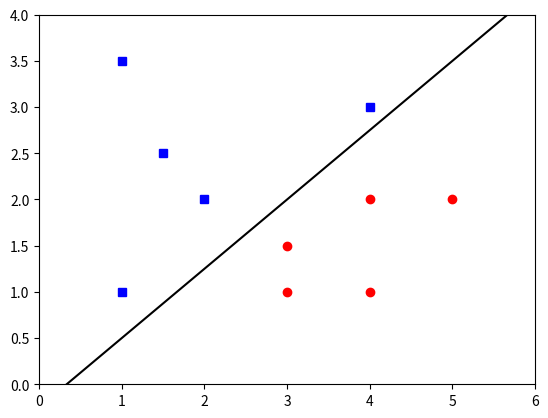

This chart was generated by the following Python code:
import math
import numpy as np
from matplotlib import pyplot as plt

# In dieser Übung sollen sie den Perzeptron-Lernalgorithmus aus der Vorlesung implementieren.
# Dazu betrachten wir zunächst die beiden Mengen P und N 
P = np.array([[1.0,1.0,1.0],
              [2.0,2.0,1.0],
              [4.0,3.0,1.0],
              [1.0,3.5,1.0],
              [1.5,2.5,1.0]
              ])

N = np.array([[3.0,1.0,1.0],
              [4.0,2.0,1.0],
              [5.0,2.0,1.0],
              [4.0,1.0,1.0],
              [3.0,1.5,1.0]
              ])

# Umser Perzeptron verwendet die Entscheidungsfunktion 
#
#                    w * x >= 0     (1)
#   w1 * x1 + w2 * x2 + w3 >= 0     (2)
#
# wobei x ein Vektor aus P oder N ist und w = (w1, w2, w3) der dreidimensionale 
# Parametervektor des Perzeptrons.

# Aufgabe 1
# Bestimmen Sie ausgehend von dem Gewichtsvektor w = (-0.5, 1.0, 0.5) für jeden Punkt aus P und N, wie
# dieser von Perzeptron klassifiziert werden würde
w = np.array([-0.5, 1.0, 0.5])
print(P @ w > 0)
print(N @ w > 0)

# Aufgabe 2
# Implementieren Sie eine Funktion "plot_data" welche die beiden Mengen P und N sowie
# die durch w bestimmte Trennfläche plottet. Stellen Sie dazu Gleichung (2) (s. oben)
# nach y um. 
def plot_data(P, N, w):
    plt.plot(P[:,0], P[:,1], 'bs')
    plt.plot(N[:,0], N[:,1], 'ro')

    x_range = np.linspace(0,6,20)
    y = -w[2]/w[1] - w[0]/w[1]*x_range
    plt.plot(x_range, y, "k")

# Aufgabe 3
# Konkatenieren Sie nun wie in der Vorlesung die Menge P mit der negierte Menge N um, wie in der Vorlesung, eine Menge 
# B zu erhalten in der alle Datenpunkte x € B auf der positiven Seite der Trennebene liegen müssen.
# Wie überprüfen Sie ob alle Punkte gleichzeitig korrekt klassifiziert werden?
B = np.concatenate([P, -N],0)
print(np.sum(B @ w > 0) == B.shape[0])

# Aufgabe 4
# Implementieren Sie nun den Perzeptron-Lernalgorithmus wie in der Vorlesung gezeigt.
# Starten Sie mit einer While-Schleife, die solange ausgeführt wie nicht alle Punkte
# korrekt klassifiziert werden. Wählen sie mit np.random.uniform einen zufälligen
# Datenpunkt aus B. Überprüfen Sie ob dieser falsch klassifiziert wird (x) und passen sie ggf. 
# den Gewichtsvektor gemäß Vorlesung an. Nutzen Sie die plot_data Methode von oben um den neuen 
# Zustand zu visualisieren. 
#
# Hinweis: Sie müssen mit plt.ion() den interaktiven Modus von matplotlib aktivieren. 
# Mit plt.clf() können sie die aktuelle Figure löschen (zurücksetzen) und mit plt.pause(1) können sie
# eine Sekunde warten (und in dieser Zeit die Grafik anzeigen) bevor das Programm weiter macht.
plt.ion()
while np.sum(B @ w > 0) < B.shape[0]:
    # Pick a random vector
    index = math.floor(np.random.uniform(0, B.shape[0]))
    
    # Get the data point
    x = B[index, :]

    # If it is correctly classified, skip
    if w @ x > 0.0:
        print(w @ x)
        continue

    # Update the W Vektor
    w = w + x

    # Draw everything
    plt.clf()
    plot_data(P, N, w)
    plt.xlim(0,6)
    plt.ylim(0,4)
    plt.pause(0.1)

print("Done")
plt.pause(5.0)    

